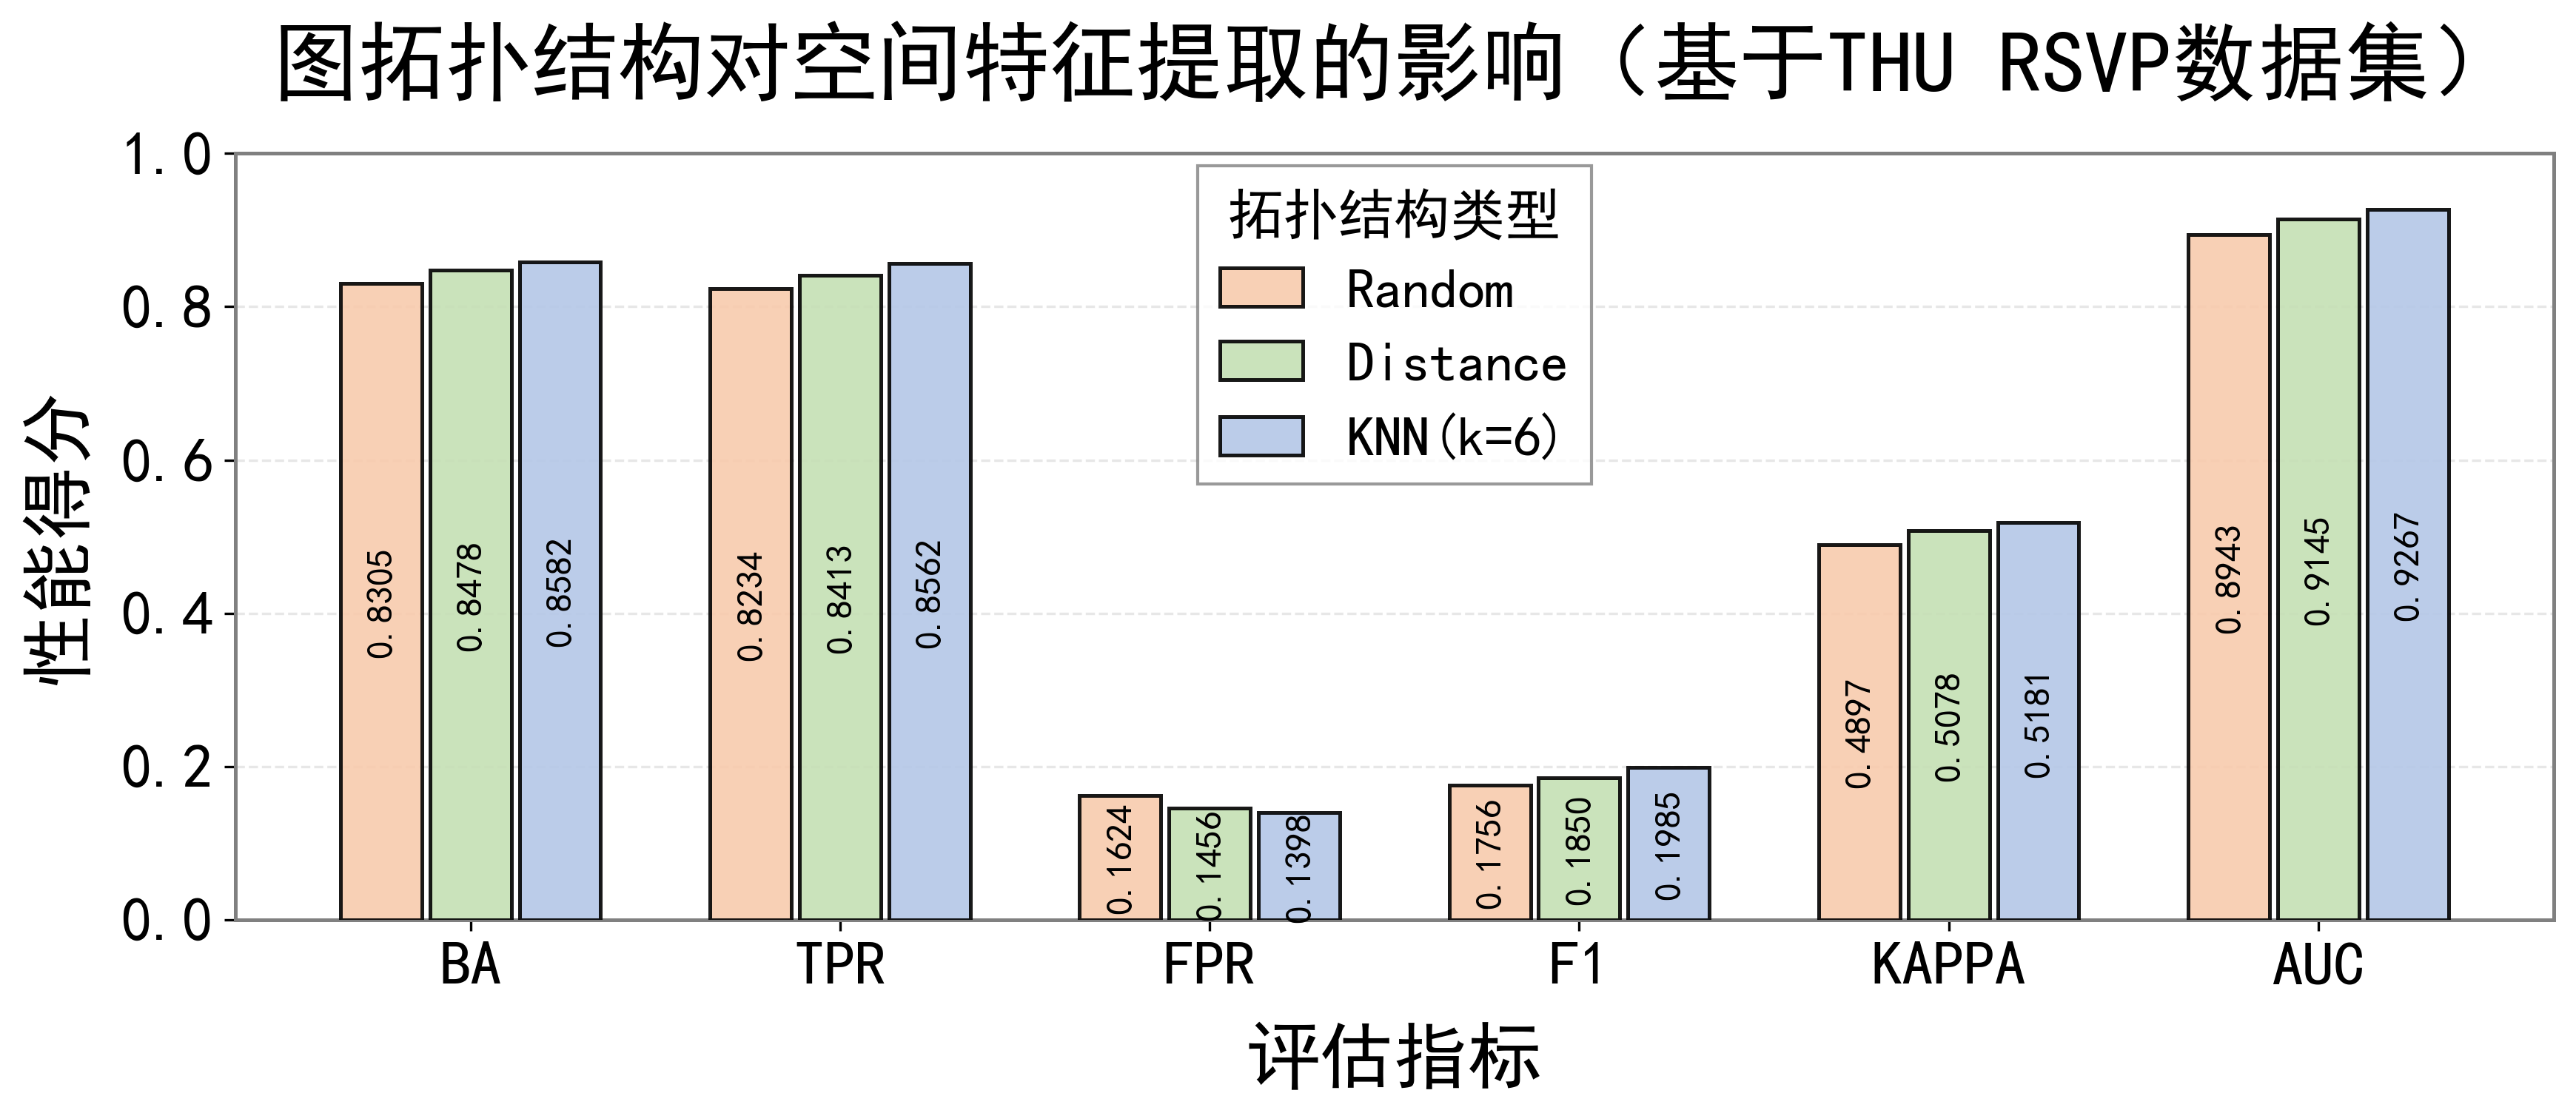

The Python source for this figure:
import matplotlib.pyplot as plt
import numpy as np
import matplotlib

# 设置中文字体
matplotlib.rcParams['font.sans-serif'] = ['SimHei', 'DejaVu Sans', 'Songti SC']
matplotlib.rcParams['axes.unicode_minus'] = False
matplotlib.rcParams['font.size'] = 20

# 1. 准备数据
metrics = ['BA', 'TPR', 'FPR', 'F1', 'KAPPA', 'AUC']
data = {
    'Random': [0.8305, 0.8234, 0.1624, 0.1756, 0.4897, 0.8943],
    'Distance': [0.8478, 0.8413, 0.1456, 0.1850, 0.5078, 0.9145],
    'KNN (k=6)': [0.8582, 0.8562, 0.1398, 0.1985, 0.5181, 0.9267]
}
methods_cn = {
    'Random': 'Random',
    'Distance': 'Distance',
    'KNN (k=6)': 'KNN(k=6)'
}

# 2. 设置学术风格配色
academic_colors = ['#F8CBAD', '#C5E0B4', '#B4C7E7']

# 3. 创建图表
fig, ax = plt.subplots(figsize=(12, 6))

# 4. 绘制分组柱状图
x = np.arange(len(metrics))  # 指标的位置
width = 0.22  # 调整柱宽

# 绘制三组柱子，调整偏移量减少组间缝隙
bars1 = ax.bar(x - width*1.1, data['Random'], width,
               label=methods_cn['Random'], color=academic_colors[0],
               edgecolor='black', linewidth=1.2, alpha=0.9, zorder=3)
bars2 = ax.bar(x, data['Distance'], width,
               label=methods_cn['Distance'], color=academic_colors[1],
               edgecolor='black', linewidth=1.2, alpha=0.9, zorder=3)
bars3 = ax.bar(x + width*1.1, data['KNN (k=6)'], width,
               label=methods_cn['KNN (k=6)'], color=academic_colors[2],
               edgecolor='black', linewidth=1.2, alpha=0.9, zorder=3)

# 5. 添加数值标签
# def add_labels(bars):
#     for bar in bars:
#         height = bar.get_height()
#         vertical_offset = 4
#         ax.annotate(f'{height:.4f}',
#                    xy=(bar.get_x() + bar.get_width() / 2, height),
#                    xytext=(0, vertical_offset),
#                    textcoords="offset points",
#                    ha='center', va='bottom', fontsize=9, fontweight='normal')

def add_labels(bars):
    for bar in bars:
        height = bar.get_height()
        width = bar.get_width()
        # 将数字竖直旋转 90 度，放置在柱子内部靠上的位置
        ax.annotate(f'{height:.4f}',
                   xy=(bar.get_x() + width / 2, height * 0.5),  # 垂直居中
                   xytext=(0, 0),
                   textcoords="offset points",
                   ha='center', va='center',
                   fontsize=12, fontweight='bold', rotation=90,  # 旋转 90 度，字号大幅调大
                   color='black')  # 确保数字颜色清晰可见


add_labels(bars1)
add_labels(bars2)
add_labels(bars3)

# 6. 设置图表属性
ax.set_xlabel('评估指标', fontsize=24, fontweight='bold', labelpad=10)
ax.set_ylabel('性能得分', fontsize=24, fontweight='bold', labelpad=10)
ax.set_title('图拓扑结构对空间特征提取的影响（基于THU RSVP数据集）',
             fontsize=28, pad=20, fontweight='bold')

ax.set_xticks(x)
ax.set_xticklabels(metrics, fontsize=20, fontweight='bold')

# 优化Y轴范围
ax.set_ylim(0, 1.0)

# 7. 调整图例位置
# 将图例位置下移一点，避免遮挡标题
legend = ax.legend(loc='upper center', bbox_to_anchor=(0.5, 1.02),
                   fontsize=18, title='拓扑结构类型', title_fontsize=18,
                   frameon=True, fancybox=False, edgecolor='gray',
                   ncol=1, columnspacing=1.0, handlelength=1.5)

# 8. 添加网格线
ax.grid(axis='y', linestyle='--', alpha=0.3, linewidth=0.8, zorder=0)
ax.set_axisbelow(True)

# 9. 美化边框
for spine in ax.spines.values():
    spine.set_linewidth(1.2)
    spine.set_color('gray')

# 10. 调整布局并保存
plt.tight_layout(rect=[0, 0, 1, 0.90])  # 为上方的图例和标题留出适当空间

output_filename = '图拓扑结构对空间特征提取的影响（基于THU RSVP数据集）.png'
plt.savefig(output_filename, dpi=300, bbox_inches='tight', format='png',
            facecolor='white', edgecolor='none')
print(f"图表已保存为: {output_filename}")

plt.show()
